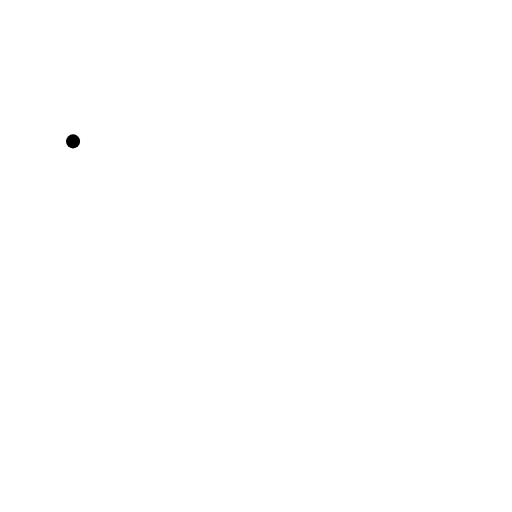
t = 0.00 s
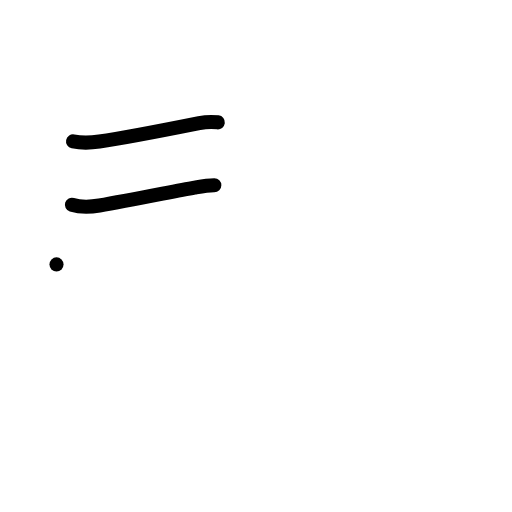
t = 2.00 s
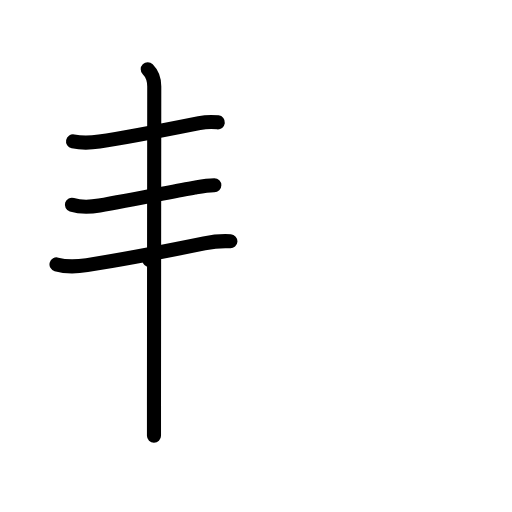
t = 4.00 s
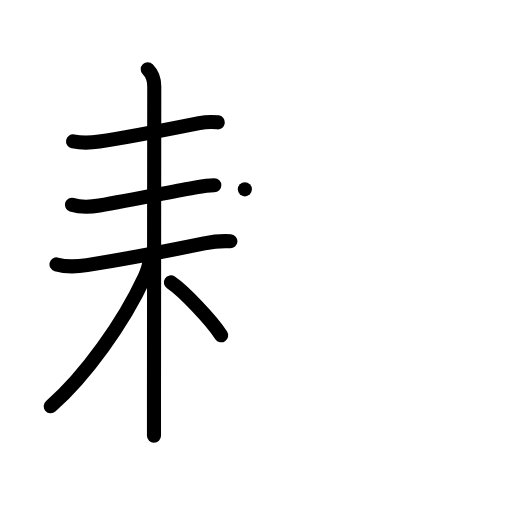
t = 6.00 s
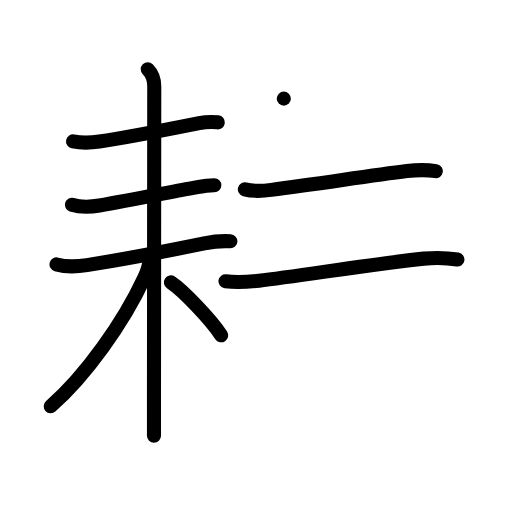
t = 8.00 s
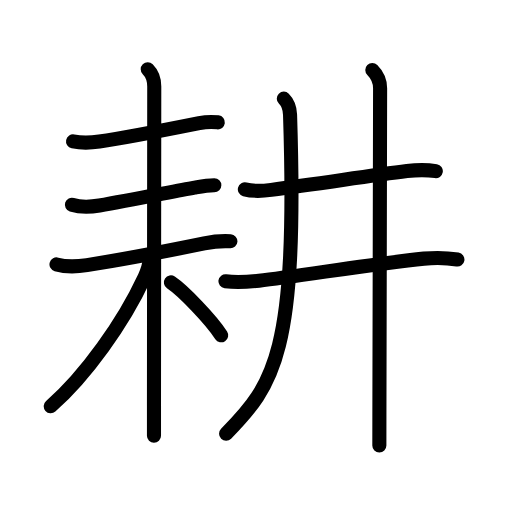
t = 10.00 s

The animated SVG that drew these frames (rendered in a browser with its animation timeline set to each time). Animation: 35 SMIL elements (animate=35); one cycle of 10.00 s.

<?xml version="1.0" encoding="UTF-8"?>
<!--
AniKanjiVG is licensed by CC-BY-SA Paul C. Sommerhoff (https://bitbucket.org/sommerhoff/anikanjivg).
AniKanjiVG uses KanjiVG which is licensed by CC-BY-SA Ulrich Apel (http://kanjivg.tagaini.net).
See also http://creativecommons.org/licenses/by-sa/3.0/
-->
<svg xmlns:kvg='http://kanjivg.tagaini.net' xmlns='http://www.w3.org/2000/svg' width='109' height='109' viewBox='0 0 109 109' style='fill:none;stroke:#000000;stroke-width:3;stroke-linecap:round;stroke-linejoin:round;' id="kvg:kanji_08015"><g id="kvg:08015" kvg:element="耕"><g id="kvg:08015-g1" kvg:element="耒" kvg:variant="true" kvg:position="left" kvg:radical="general"><g id="kvg:08015-g2" kvg:element="丿" kvg:variant="true"><path id="kvg:08015-s1" kvg:type="㇐" d="M15.55,30.1c1.95,0.4,3.97,0.27,5.6,0.04c6.05-0.87,15.67-2.8,21.27-3.92c1.38-0.28,2.58-0.34,3.95-0.17"><animate attributeName="d" begin="0.0s" dur="0.3333333333333333s" from="M15.55,30.1C15.55,30.1,15.55,30.1,15.55,30.1" to="M15.55,30.1c1.95,0.4,3.97,0.27,5.6,0.04" />
<animate attributeName="d" begin="0.3333333333333333s" dur="0.3333333333333333s" from="M15.55,30.1c1.95,0.4,3.97,0.27,5.6,0.04c0,0,0,0,0,0,0" to="M15.55,30.1c1.95,0.4,3.97,0.27,5.6,0.04c6.05-0.87,15.67-2.8,21.27-3.92" />
<animate attributeName="d" begin="0.6666666666666666s" dur="0.3333333333333333s" from="M15.55,30.1c1.95,0.4,3.97,0.27,5.6,0.04c6.05-0.87,15.67-2.8,21.27-3.92c0,0,0,0,0,0,0" to="M15.55,30.1c1.95,0.4,3.97,0.27,5.6,0.04c6.05-0.87,15.67-2.8,21.27-3.92c1.38-0.28,2.58-0.34,3.95-0.17" />
</path>
</g>
<g id="kvg:08015-g3" kvg:element="未"><path id="kvg:08015-s2" kvg:type="㇐" d="M15.31,43.58c1.81,0.58,4.01,0.49,5.85,0.17c6.46-1.1,15.48-2.94,20.25-3.81c1.4-0.25,2.79-0.52,4.22-0.51"><animate attributeName="d" begin="1.0s" dur="0.3333333333333333s" from="M15.31,43.58C15.31,43.58,15.31,43.58,15.31,43.58" to="M15.31,43.58c1.81,0.58,4.01,0.49,5.85,0.17" />
<animate attributeName="d" begin="1.3333333333333333s" dur="0.3333333333333333s" from="M15.31,43.58c1.81,0.58,4.01,0.49,5.85,0.17c0,0,0,0,0,0,0" to="M15.31,43.58c1.81,0.58,4.01,0.49,5.85,0.17c6.46-1.1,15.48-2.94,20.25-3.81" />
<animate attributeName="d" begin="1.6666666666666665s" dur="0.3333333333333333s" from="M15.31,43.58c1.81,0.58,4.01,0.49,5.85,0.17c6.46-1.1,15.48-2.94,20.25-3.81c0,0,0,0,0,0,0" to="M15.31,43.58c1.81,0.58,4.01,0.49,5.85,0.17c6.46-1.1,15.48-2.94,20.25-3.81c1.4-0.25,2.79-0.52,4.22-0.51" />
<animate attributeName="d" begin="0s" dur="1.0s" from="M-100,-100" to="M-100,-100" />
</path>
<g id="kvg:08015-g4" kvg:element="木"><path id="kvg:08015-s3" kvg:type="㇐" d="M12.03,56.29c1.95,0.55,4.49,0.46,6.48,0.15c6.98-1.1,19.44-3.49,24.97-4.62c1.83-0.37,3.64-0.57,5.57-0.45"><animate attributeName="d" begin="2.0s" dur="0.3333333333333333s" from="M12.03,56.29C12.03,56.29,12.03,56.29,12.03,56.29" to="M12.03,56.29c1.95,0.55,4.49,0.46,6.48,0.15" />
<animate attributeName="d" begin="2.3333333333333335s" dur="0.3333333333333333s" from="M12.03,56.29c1.95,0.55,4.49,0.46,6.48,0.15c0,0,0,0,0,0,0" to="M12.03,56.29c1.95,0.55,4.49,0.46,6.48,0.15c6.98-1.1,19.44-3.49,24.97-4.62" />
<animate attributeName="d" begin="2.6666666666666665s" dur="0.3333333333333333s" from="M12.03,56.29c1.95,0.55,4.49,0.46,6.48,0.15c6.98-1.1,19.44-3.49,24.97-4.62c0,0,0,0,0,0,0" to="M12.03,56.29c1.95,0.55,4.49,0.46,6.48,0.15c6.98-1.1,19.44-3.49,24.97-4.62c1.83-0.37,3.64-0.57,5.57-0.45" />
<animate attributeName="d" begin="0s" dur="2.0s" from="M-100,-100" to="M-100,-100" />
</path>
<path id="kvg:08015-s4" kvg:type="㇑" d="M31.45,14.75c0.96,0.96,1.39,2.25,1.39,3.66c0,0.8-0.05,49.41-0.06,67.96c0,3.06,0,5.3,0,6.38"><animate attributeName="d" begin="3.0s" dur="0.3333333333333333s" from="M31.45,14.75C31.45,14.75,31.45,14.75,31.45,14.75" to="M31.45,14.75c0.96,0.96,1.39,2.25,1.39,3.66" />
<animate attributeName="d" begin="3.3333333333333335s" dur="0.3333333333333333s" from="M31.45,14.75c0.96,0.96,1.39,2.25,1.39,3.66c0,0,0,0,0,0,0" to="M31.45,14.75c0.96,0.96,1.39,2.25,1.39,3.66c0,0.8-0.05,49.41-0.06,67.96" />
<animate attributeName="d" begin="3.6666666666666665s" dur="0.3333333333333333s" from="M31.45,14.75c0.96,0.96,1.39,2.25,1.39,3.66c0,0.8-0.05,49.41-0.06,67.96c0,0,0,0,0,0,0" to="M31.45,14.75c0.96,0.96,1.39,2.25,1.39,3.66c0,0.8-0.05,49.41-0.06,67.96c0,3.06,0,5.3,0,6.38" />
<animate attributeName="d" begin="0s" dur="3.0s" from="M-100,-100" to="M-100,-100" />
</path>
<path id="kvg:08015-s5" kvg:type="㇒" d="M31.8,55.36c0,1.52-0.5,2.49-1.1,3.8c-4.42,9.51-12.47,20.86-19.9,27.33"><animate attributeName="d" begin="4.0s" dur="0.5s" from="M31.8,55.36C31.8,55.36,31.8,55.36,31.8,55.36" to="M31.8,55.36c0,1.52-0.5,2.49-1.1,3.8" />
<animate attributeName="d" begin="4.5s" dur="0.5s" from="M31.8,55.36c0,1.52-0.5,2.49-1.1,3.8c0,0,0,0,0,0,0" to="M31.8,55.36c0,1.52-0.5,2.49-1.1,3.8c-4.42,9.51-12.47,20.86-19.9,27.33" />
<animate attributeName="d" begin="0s" dur="4.0s" from="M-100,-100" to="M-100,-100" />
</path>
<path id="kvg:08015-s6" kvg:type="㇔/㇏" d="M36.38,60.12c2.59,1.73,8.46,7.83,10.71,11.26"><animate attributeName="d" begin="5.0s" dur="1.0s" from="M36.38,60.12C36.38,60.12,36.38,60.12,36.38,60.12" to="M36.38,60.12c2.59,1.73,8.46,7.83,10.71,11.26" />
<animate attributeName="d" begin="0s" dur="5.0s" from="M-100,-100" to="M-100,-100" />
</path>
</g>
</g>
</g>
<g id="kvg:08015-g5" kvg:element="井" kvg:position="right" kvg:phon="井"><g id="kvg:08015-g6" kvg:element="二" kvg:part="1"><path id="kvg:08015-s7" kvg:type="㇐" d="M52.13,40.31c1.85,0.5,3.75,0.36,5.62,0.11c10.32-1.33,20.87-3.01,28.88-4c2.13-0.26,4.02-0.33,6.15,0.02"><animate attributeName="d" begin="6.0s" dur="0.3333333333333333s" from="M52.13,40.31C52.13,40.31,52.13,40.31,52.13,40.31" to="M52.13,40.31c1.85,0.5,3.75,0.36,5.62,0.11" />
<animate attributeName="d" begin="6.333333333333333s" dur="0.3333333333333333s" from="M52.13,40.31c1.85,0.5,3.75,0.36,5.62,0.11c0,0,0,0,0,0,0" to="M52.13,40.31c1.85,0.5,3.75,0.36,5.62,0.11c10.32-1.33,20.87-3.01,28.88-4" />
<animate attributeName="d" begin="6.666666666666667s" dur="0.3333333333333333s" from="M52.13,40.31c1.85,0.5,3.75,0.36,5.62,0.11c10.32-1.33,20.87-3.01,28.88-4c0,0,0,0,0,0,0" to="M52.13,40.31c1.85,0.5,3.75,0.36,5.62,0.11c10.32-1.33,20.87-3.01,28.88-4c2.13-0.26,4.02-0.33,6.15,0.02" />
<animate attributeName="d" begin="0s" dur="6.0s" from="M-100,-100" to="M-100,-100" />
</path>
</g>
<g id="kvg:08015-g7" kvg:element="廾"><g id="kvg:08015-g8" kvg:element="二" kvg:part="2"><g id="kvg:08015-g9" kvg:element="十" kvg:part="1"><path id="kvg:08015-s8" kvg:type="㇐" d="M48,59.88c2.75,0.37,4.79,0.15,7.13-0.12c8.28-0.95,25.34-3.73,35.11-4.7c2.41-0.24,4.74-0.21,7.14,0.19"><animate attributeName="d" begin="7.0s" dur="0.3333333333333333s" from="M48,59.88C48,59.88,48,59.88,48,59.88" to="M48,59.88c2.75,0.37,4.79,0.15,7.13-0.12" />
<animate attributeName="d" begin="7.333333333333333s" dur="0.3333333333333333s" from="M48,59.88c2.75,0.37,4.79,0.15,7.13-0.12c0,0,0,0,0,0,0" to="M48,59.88c2.75,0.37,4.79,0.15,7.13-0.12c8.28-0.95,25.34-3.73,35.11-4.7" />
<animate attributeName="d" begin="7.666666666666667s" dur="0.3333333333333333s" from="M48,59.88c2.75,0.37,4.79,0.15,7.13-0.12c8.28-0.95,25.34-3.73,35.11-4.7c0,0,0,0,0,0,0" to="M48,59.88c2.75,0.37,4.79,0.15,7.13-0.12c8.28-0.95,25.34-3.73,35.11-4.7c2.41-0.24,4.74-0.21,7.14,0.19" />
<animate attributeName="d" begin="0s" dur="7.0s" from="M-100,-100" to="M-100,-100" />
</path>
</g>
</g>
<g id="kvg:08015-g10" kvg:element="丿"><path id="kvg:08015-s9" kvg:type="㇒" d="M60.42,21c0.91,0.91,1.29,2.12,1.33,3.43c1.63,50.69-3.37,57.44-13.62,67.91"><animate attributeName="d" begin="8.0s" dur="0.5s" from="M60.42,21C60.42,21,60.42,21,60.42,21" to="M60.42,21c0.91,0.91,1.29,2.12,1.33,3.43" />
<animate attributeName="d" begin="8.5s" dur="0.5s" from="M60.42,21c0.91,0.91,1.29,2.12,1.33,3.43c0,0,0,0,0,0,0" to="M60.42,21c0.91,0.91,1.29,2.12,1.33,3.43c1.63,50.69-3.37,57.44-13.62,67.91" />
<animate attributeName="d" begin="0s" dur="8.0s" from="M-100,-100" to="M-100,-100" />
</path>
</g>
<g id="kvg:08015-g11" kvg:element="十" kvg:part="2"><path id="kvg:08015-s10" kvg:type="㇑" d="M79.26,14.89c1.05,1.05,1.66,2.48,1.66,3.9c0,2.4-0.11,51.08-0.15,69.58c-0.01,3.3-0.01,5.61-0.01,6.48"><animate attributeName="d" begin="9.0s" dur="0.3333333333333333s" from="M79.26,14.89C79.26,14.89,79.26,14.89,79.26,14.89" to="M79.26,14.89c1.05,1.05,1.66,2.48,1.66,3.9" />
<animate attributeName="d" begin="9.333333333333334s" dur="0.3333333333333333s" from="M79.26,14.89c1.05,1.05,1.66,2.48,1.66,3.9c0,0,0,0,0,0,0" to="M79.26,14.89c1.05,1.05,1.66,2.48,1.66,3.9c0,2.4-0.11,51.08-0.15,69.58" />
<animate attributeName="d" begin="9.666666666666666s" dur="0.3333333333333333s" from="M79.26,14.89c1.05,1.05,1.66,2.48,1.66,3.9c0,2.4-0.11,51.08-0.15,69.58c0,0,0,0,0,0,0" to="M79.26,14.89c1.05,1.05,1.66,2.48,1.66,3.9c0,2.4-0.11,51.08-0.15,69.58c-0.01,3.3-0.01,5.61-0.01,6.48" />
<animate attributeName="d" begin="0s" dur="9.0s" from="M-100,-100" to="M-100,-100" />
</path>
</g>
</g>
</g>
</g>
</svg>
